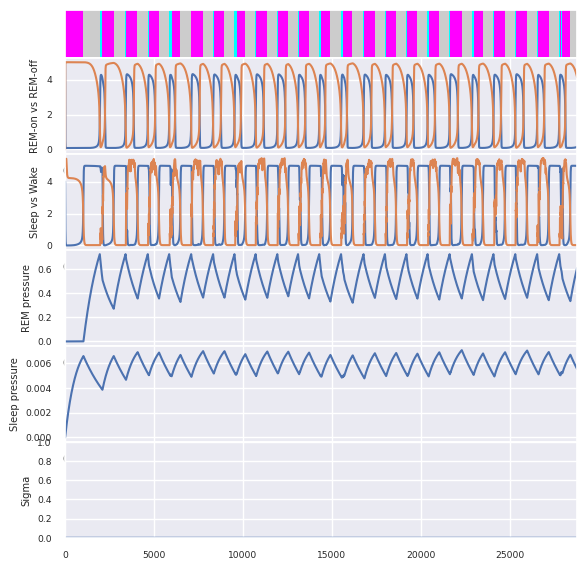
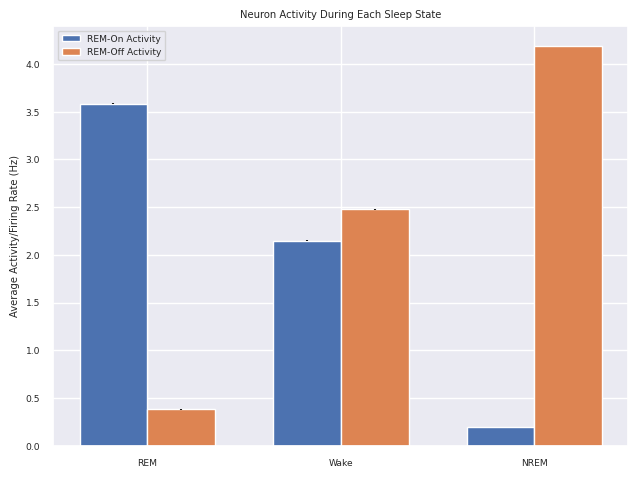

The matplotlib source for these figures, in order:
# %%
import random

import matplotlib.pylab as plt
from matplotlib import patches
import numpy as np
import seaborn as sns
from scipy import signal, stats
import pandas as pd


def mi_model(X, t):
    """
    Implementation of MI model as described in Dunmyre et al., 2014 

    [F_R, F_Roff, F_S, F_W, C_R, C_Roff, C_S, C_W, stp, h]
    """
    [F_R, F_Roff, F_S, F_W, C_R, C_Roff, C_S, C_W, stp, h] = X

    # Parameters (comment denotes original parameters given)
    R_max = 5.0 #5.0
    Roff_max = 5.0 #5.0
    W_max = 5.50 #5.0
    S_max = 5.0 #5.0

    tau_Roff = 2.0 #2.0
    tau_R = 1.0 #2.0
    tau_W = 25.0 #2.0
    #tau_W = 0.5
    tau_S = 10.0 #2.0

    alpha_Roff = 2 #2
    alpha_R = 0.5 #0.5
    alpha_W = 0.5 #0.5
    beta_R = -0.5 #-0.5
    beta_W = -0.3 #-0.3
    alpha_S = 0.25 #0.25

    gamma_R = 4.0 #4.0
    gamma_Roff = 5.0 #5.0
    gamma_W = 5.0 #5.0
    gamma_S = 4.0 #4.0

    k1_Roff = 0.8 #0.8
    k2_Roff = 7.0 #7.0
    k1_S = 0 #0
    k2_S = -1.5 #-1.5

    stp_max = 1.2 #1.2
    stp_min = -0.8 #-0.8
    stp_r = 0.0 #0.0
    tau_stpW = 30.0 #30.0
    h_max = 0.8 #0.8
    h_min = 0.0 #0.0

    theta_R = 1.5 #1.5
    theta_W = 1.5 #1.5

    tau_stpup = 400.0 #400.0
    tau_stpdown = 400.0 #400.0
    tau_hup = 600.0 #600.0
    tau_hdown = 700.0 #700.0

    g_Roff2R = -2.0 #-2.0
    g_R2Roff = -5.0 #-5.0
    g_S2W = -2.0 #-2.0
    g_W2S = -2.0 #-2.0
    g_R2W = 0.1 #0.1
    g_W2Roff = 0 #0
    g_Roff2W = 0 #0

    tau_CR = 10.0 #10.0
    tau_CRoff = 1.0 #1.0
    tau_CW = 10.0 #10.0
    tau_CS = 10.0 #10.0

    def X_inf(c, X_max, beta, alpha): return (
        0.5 * X_max * (1 + np.tanh((c-beta)/alpha)))

    def CX_inf(f, gamma): return np.tanh(f/gamma)
    def beta_X(y, k1_X, k2_X): return k2_X * (y - k1_X)
    # heavyside function
    def H(x): return 1 if x > 0 else 0

    # steady-state function for REM-ON popluation
    def R_inf(c): return X_inf(c, R_max, beta_R, alpha_R)
    # firing rate of REM (R) population
    dF_R = (R_inf(C_Roff * g_Roff2R) - F_R) / tau_R
    # steady state for neurotransmitter concentration:
    def CR_inf(x): return CX_inf(x, gamma_R)
    # dynamics for neurotransmitter
    dC_R = (CR_inf(F_R) - C_R) / tau_CR

    # homeostatic REM pressure
    if F_W > theta_W:
        dstp = (stp_r - stp) / tau_stpW
    else:
        dstp = (H(theta_R - F_R) * (stp_max - stp)) / tau_stpup + \
            (H(F_R - theta_R) * (stp_min - stp)) / tau_stpdown

    # REM-OFF population
    def beta_Roff(y): return beta_X(y, k1_Roff, k2_Roff)
    def Roff_inf(c): return X_inf(c, Roff_max, beta_Roff(stp), alpha_Roff)
    dF_Roff = (Roff_inf(C_R * g_R2Roff + C_W * g_W2Roff) - F_Roff) / tau_Roff
    def CRoff_inf(x): return CX_inf(x, gamma_Roff)
    dC_Roff = (CRoff_inf(F_Roff) - C_Roff) / tau_CRoff

    # Wake population
    def W_inf(c): return X_inf(c, W_max, beta_W, alpha_W)
    # firing rate of wake (W) population
    dF_W = (W_inf(C_S * g_S2W + C_R * g_R2W + C_Roff*g_Roff2W) - F_W) / tau_W
    # steady state for neurotransmitter concentration:
    def CW_inf(x): return CX_inf(x, gamma_W)
    # dynamics for neurotransmitter
    dC_W = (CW_inf(F_W) - C_W) / tau_CW

    # homeostatic sleep drive
    dh = (H(F_W - theta_W) * (h_max - h)) / tau_hup + \
        (H(theta_W - F_W) * (h_min - h)) / tau_hdown

    # Sleep population
    def beta_S(y): return beta_X(y, k1_S, k2_S)
    def S_inf(c): return X_inf(c, S_max, beta_S(h), alpha_S)
    # firing rate of non-REM (S) population
    dF_S = (S_inf(C_W * g_W2S) - F_S) / tau_S
    # steady state for neurotransmitter concentration:
    def CS_inf(x): return CX_inf(x, gamma_S)
    # dynamics for neurotransmitter
    dC_S = (CS_inf(F_S) - C_S) / tau_CS

    # [F_R, F_Roff, F_S, F_W, C_R, C_Roff, C_S, C_W, stp, h] = X
    Y = [dF_R, dF_Roff, dF_S, dF_W, dC_R, dC_Roff, dC_S, dC_W, dstp, dh]

    return np.array(Y)


def mi_model_noise(X, group, t = 0):
    """Full deterministic MI model

    Arguments:
        X {numpy array} -- initial conditions of model parameters
        group {str} -- group to be optogenetically activated (see run_mi_model)

    Keyword Arguments:
        t {int} -- time in model (default: {0})

    Returns:
        {numpy array} -- time derivatives of model parameters
    """

    [F_R, F_Roff, F_S, F_W, C_R, C_Rf, C_Roff,
        C_S, C_W, stp, h, delta, omega, sigma] = X

    #stimulation-group-dependent parameters
    sigma_R = 0
    sigma_Roff = 0
    sigma_W = 0
    sigma_S = 0

    if group == 'Ron':
        sigma_R = sigma
    elif group == 'Roff':
        sigma_Roff = sigma
    elif group =='W':
        sigma_W = sigma
    elif group == 'S':
        sigma_S = sigma

    # Parameters
    R_max = 5.0 # 5.0
    Roff_max = 5.0 # 5.0
    W_max = 5.50 # 5.50
    S_max = 5.0 # 5.0

    tau_Roff = 1.0 # 1.0
    tau_R = 1.0 # 1.0
    tau_W = 25.0 # 25.0
    tau_S = 10.0 # 10.0

    alpha_Roff = 1.5  # 1.5, 2
    alpha_R = 0.5 # 0.5
    alpha_W = 0.5 # 0.5
    beta_R = -0.5 # -0.5
    beta_W = -0.3 # -0.3
    alpha_S = 0.25 # 0.25

    gamma_R = 4.0 # 4.0
    gamma_Roff = 5.0 # 5.0
    gamma_W = 5.0 # 5.0
    gamma_S = 4.0 # 5.0

    k1_Roff = 0.8 # 0.8
    k2_Roff = 7.0 # 7.0
    k1_S = 0 # 0
    k2_S = -1.5 # -1.5

    stp_max = 1.2 # 1.2
    stp_min = -0.8 # -0.8
    stp_r = 0.0 # 0.0
    tau_stpW = 1000.0 # 1000.0
    h_max = 0.8 # 0.8
    h_min = 0.0 # 0.0
    omega_max = 0.1  # 0.02, 0.1
    omega_min = 0.00 # 0.00

    theta_R = 1.5 # 1.5
    theta_W = 1.5 # 1.5

    tau_stpup = 1000.0  # 400.0, 1000.0
    tau_stpdown = 1000.0  # 400.0, 1000.0
    tau_hup = 600.0 # 600.0
    tau_hdown = 2000.0 # 2000.0
    tau_omega = 20.0  # 10.0, 20.0
    tau_stim = 5.0  # 10.0, 5.0

    g_Roff2R = -2.0  # -2.0
    g_R2Roff = -5.0 #-5.0
    g_S2W = -2.0 #-2.0
    g_W2S = -2.0 # -2.0
    g_W2R = 0.0 # 0.0
    g_R2W = 0.0 # 0.0
    g_W2Roff = 0 # 0
    g_Roff2W = 0 # 0
    g_Roff2S = 0 # 0

    tau_CR = 10.0 # 10.0
    tau_CRf = 1 # 1
    tau_CRoff = 10.0  # 1.0, 10.0
    tau_CW = 10.0 # 10.0
    tau_CS = 10.0 # 10.0

    def X_inf(c, X_max, beta, alpha): return (
        0.5 * X_max * (1 + np.tanh((c-beta)/alpha)))

    def CX_inf(f, gamma): return np.tanh(f/gamma)
    def beta_X(y, k1_X, k2_X): return k2_X * (y - k1_X)
    # heavyside function
    def H(x): return 1 if x > 0 else 0

    # steady-state function for REM-ON popluation
    def R_inf(c): return X_inf(c, R_max, beta_R, alpha_R)
    # firing rate of REM (R) population
    dF_R = (R_inf(C_Roff * g_Roff2R + C_W * g_W2R + sigma_R) - F_R) / tau_R
    # steady state for neurotransmitter concentration:
    def CR_inf(x): return CX_inf(x, gamma_R)
    # dynamics for neurotransmitter
    dC_R = (CR_inf(F_R) - C_R) / tau_CR
    dC_Rf = (CR_inf(F_R) - C_Rf) / tau_CRf

    # homeostatic REM pressure
    if F_W > theta_W:
        dstp = (stp_r - stp) / tau_stpW
        #dstp = 0
    else:
        dstp = (H(theta_R - F_R) * (stp_max - stp)) / tau_stpup + \
            (H(F_R - theta_R) * (stp_min - stp)) / tau_stpdown

    # update omega
    # parameter determining, how likely it is that a excitatory stimulus will happen during REM sleep
    if F_R > theta_R:
        domega = (omega_max - omega) / tau_omega
    else:
        domega = (omega_min - omega) / tau_omega

    # update delta
    ddelta = -delta / tau_stim

    # REM-OFF population
    def beta_Roff(y): return beta_X(y, k1_Roff, k2_Roff)
    def Roff_inf(c): return X_inf(c, Roff_max, beta_Roff(stp), alpha_Roff)
    dF_Roff = (Roff_inf(C_R * g_R2Roff + C_W * g_W2Roff + sigma_Roff) - F_Roff) / tau_Roff

    def CRoff_inf(x): return CX_inf(x, gamma_Roff)
    dC_Roff = (CRoff_inf(F_Roff) - C_Roff) / tau_CRoff

    # Wake population
    def W_inf(c): return X_inf(c, W_max, beta_W, alpha_W)
    # firing rate of REM (R) population
    dF_W = (W_inf(C_S * g_S2W + C_Rf * g_R2W +
                  C_Roff*g_Roff2W + delta + sigma_W) - F_W) / tau_W
    # steady state for neurotransmitter concentration:
    def CW_inf(x): return CX_inf(x, gamma_W)
    # dynamics for neurotransmitter
    dC_W = (CW_inf(F_W) - C_W) / tau_CW

    # homeostatic sleep drive
    dh = (H(F_W - theta_W) * (h_max - h)) / tau_hup + \
        (H(theta_W - F_W) * (h_min - h)) / tau_hdown

    # Sleep population
    def beta_S(y): return beta_X(y, k1_S, k2_S)
    def S_inf(c): return X_inf(c, S_max, beta_S(h), alpha_S)
    # firing rate of REM (R) population
    dF_S = (S_inf(C_W * g_W2S + C_Roff * g_Roff2S + sigma_S) - F_S) / tau_S
    # steady state for neurotransmitter concentration:
    def CS_inf(x): return CX_inf(x, gamma_S)
    # dynamics for neurotransmitter
    dC_S = (CS_inf(F_S) - C_S) / tau_CS

    dsigma = 0

    # [F_R, F_Roff, F_S, F_W, C_R, C_Roff, C_S, C_W, stp, h] = X
    Y = [dF_R, dF_Roff, dF_S, dF_W, dC_R, dC_Rf, dC_Roff,
         dC_S, dC_W, dstp, dh, ddelta, domega, dsigma]
    return np.array(Y)


# %%

#simulates a population of neurons with optional optogenetic activation
def run_mi_model(X0, dt, hrs, group = 'None', sigma = 0, dur = 5*60, delay = 0, gap=15*60, gap_rand = False, gap_range = [1, 25], noise = False):
    """Simulates sleep from a model neuron population over time using the MI model with given initial conditions and optional optogenetic activation

    Arguments:
        X0 {numpy array} -- initial conditions of model parameters
        group {str} -- group to be optogenetically activated
        dt {float} -- timestep in seconds
        hrs {int or float (usually int)} -- simulation length in hours

    Keyword Arguments:
        sigma {int or float (usually int)} -- optogenetic activation value from laser data (default: 0)
        dur {int or float (usually int)} -- duration for laser stimulation (default: {5*60})
        delay {int or float (usually int)} -- delay from beginning for which laser stimulation should not occur, in hours (default: {0})
        gap {int or float (usually int)} -- time between laser stimulation pulses, in seconds (default: {15*60})
        gap_rand {bool} -- randomizes gap duration if true (default: {False})
        gap_range {list} -- range for randomized gap duration to draw from, in minutes (default: {[1, 25]})
        noise {bool} -- adds noise to simulation if true (default: {False})

    Returns:
        {numpy array} -- simulated sleep data over full time interval with data at each timestep
    """
    #convert hrs and delay to seconds
    hrsInSec = hrs * 3600
    delayInSec = delay * 3600

    n = int(np.round(hrsInSec/dt))
    X = np.zeros((n, len(X0)))
    X[0, :] = np.array(X0)

    if gap_rand:
        gap = random.randint(gap_range[0], gap_range[-1])*60

    j = 0
    gap_time = 0
    for i in range(1, n):
        if i > ((delayInSec + j*dur + gap_time)/dt) and i <= ((delayInSec + (j+1)*dur + gap_time)/dt):
            X[i-1, -1] = sigma
        else:            
            if i == ((delayInSec + (j+1)*dur + gap_time + gap)/dt):
                j += 1
                gap_time += gap
                if gap_rand:
                    gap = random.randint(gap_range[0], gap_range[-1])*60
            X[i-1, -1] = 0        
        
        grad = mi_model_noise(X[i-1, :], group)
        X[i, :] = X[i-1, :] + grad * dt

        if noise:
            omega = X[i-1, -2]
            p_stim = 1 - np.exp(-omega * dt)
            p = np.random.binomial(1, p_stim)

            if p > 0:
                # print "motor noise"
                X[i, -3] += 3  # 10

    return X
# %%

# create hypnogram of data from the model showing mouse sleep states across the recording period
# plots showing firing rates, sleep pressures, and optogenetic activation period are included for analysis
def hypnogram(X, theta_R, theta_W, dt=0.05, p=0):
    """Converts simulated neuron data from a simulation of the MI model to an array of sleep states over time (to be plotted as a hypnogram)

    Arguments:
        X {numpy array} -- simulated neuron population data from MI model simulation
        theta_R {float} -- Firing rate threshold for Ron population to trigger REM state
        theta_W {float} -- Firing rate threshold for wake population to trigger wake state

    Keyword Arguments:
        dt {float} -- time step using in generation of simulation data from MI model (default: {0.05})
        p {int} -- plots hypnogram if and corresponding sleep data if equal to 1 (default: {0})

    Returns:
        {numpy array} -- array of sleep states over time
    """
    R = X[:, 0]
    W = X[:, 3]
    H = np.zeros((1, len(R)))

    idx_r = np.where(R > theta_R)[0]
    idx_w = np.where(W > theta_W)[0]
    H[0, :] = 3
    H[0, idx_r] = 1
    H[0, idx_w] = 2

    sns.set(font_scale=0.6)

    # make plot
    if p == 1:
        plt.figure()
        axes1 = plt.axes([0.1, 1.0, 0.8, 0.1])
        plt.imshow(H)
        plt.axis('tight')
        cmap = plt.cm.jet
        my_map = cmap.from_list(
            'brstate', [[0, 1, 1], [1, 0, 1], [0.8, 0.8, 0.8]], 3)
        tmp = axes1.imshow(H)
        tmp.set_cmap(my_map)
        axes1.axis('tight')
        tmp.axes.get_xaxis().set_visible(False)
        tmp.axes.get_yaxis().set_visible(False)

        t = np.arange(0, X.shape[0]*dt, dt)
        axes2 = plt.axes([0.1, 0.8, 0.8, 0.2])
        axes2.plot(t, X[:, [0, 1]])
        plt.xlim([t[0], t[-1]])
        plt.ylabel('REM-on vs REM-off')

        axes3 = plt.axes([0.1, 0.6, 0.8, 0.2])
        axes3.plot(t, X[:, [2, 3]])
        plt.xlim([t[0], t[-1]])
        plt.ylabel('Sleep vs Wake')

        axes4 = plt.axes([0.1, 0.4, 0.8, 0.2])
        axes4.plot(t, X[:, 9])
        plt.xlim([t[0], t[-1]])
        plt.ylabel('REM pressure')

        axes5 = plt.axes([0.1, 0.2, 0.8, 0.2])
        axes5.plot(t, X[:, 10]*0.01)
        plt.xlim([t[0], t[-1]])
        plt.ylabel('Sleep pressure')

        axes6 = plt.axes([0.1, 0.0, 0.8, 0.2])
        axes6.plot(t, X[:, -1])
        plt.xlim(t[0], t[-1])
        plt.ylim(0, max(X[:, -1]) + 1)
        plt.ylabel('Sigma')

    return H

# %%
def avg_Ron_and_Roff_by_state(X, H):
    """Calculates and plots average firing rate (+/- one standard deviation) of REM-on and REM-off neurons during REM, wake, and NREM sleep states

    Arguments:
        X {numpy array} -- simulated neuron population data from MI model simulation
        H {numpy array} -- sleep state data from simulated data above

    Returns:
        [list] -- list of REM-on (indices 0-2) and REM-off (indices 3-5) average firing rates during each sleep state
    """

    #extract firing rates for Ron and Roff pop at each sleep states
    Ron_rem = X[(H==1)[0], 0]
    Ron_wake = X[(H==2)[0], 0]
    Ron_nrem = X[(H==3)[0], 0]
    Roff_rem = X[(H==1)[0], 1]
    Roff_wake = X[(H==2)[0], 1]
    Roff_nrem = X[(H==3)[0], 1]

    #put average values into array
    avg_by_state = np.zeros(6)
    avg_by_state[0] = np.mean(Ron_rem)
    avg_by_state[1] = np.mean(Ron_wake)
    avg_by_state[2] = np.mean(Ron_nrem)
    avg_by_state[3] = np.mean(Roff_rem)
    avg_by_state[4] = np.mean(Roff_wake)
    avg_by_state[5] = np.mean(Roff_nrem)

    #save standard deviation for error in plot
    Ron_std = np.zeros(3)
    Roff_std = np.zeros(3)
    Ron_std[0] = stats.sem(Ron_rem)
    Ron_std[1] = stats.sem(Ron_wake)
    Ron_std[2] = stats.sem(Ron_nrem)
    Roff_std[0] = stats.sem(Roff_rem)
    Roff_std[1] = stats.sem(Roff_wake)
    Roff_std[2] = stats.sem(Roff_nrem)

    #plot data together to graph
    Ron_pop = [avg_by_state[0], avg_by_state[1], avg_by_state[2]]
    Roff_pop = [avg_by_state[3], avg_by_state[4], avg_by_state[5]]

    #plot data in bar plot
    labels = ['REM', 'Wake', 'NREM']
    x = np.arange(len(labels))
    width = 0.35

    fig, ax = plt.subplots()
    Ron_bars = ax.bar(x - width/2, Ron_pop, width, yerr = Ron_std, label = 'REM-On Activity')
    Roff_bars = ax.bar(x + width/2, Roff_pop, width, yerr = Roff_std, label = 'REM-Off Activity')
    ax.set_ylabel('Average Activity/Firing Rate (Hz)')
    ax.set_title('Neuron Activity During Each Sleep State')
    ax.set_xticks(x)
    ax.set_xticklabels(labels)
    ax.legend()

    fig.tight_layout()
    plt.show()

    #print results as mean +/- std
    print(f'Average REM-on activity during REM is {avg_by_state[0]} +/- {Ron_std[0]}')
    print(f'Average REM-on activity during Wake is {avg_by_state[1]} +/- {Ron_std[1]}')
    print(f'Average REM-on activity during NREM is {avg_by_state[2]} +/- {Ron_std[2]}')
    print(f'Average REM-off activity during REM is {avg_by_state[3]} +/- {Roff_std[0]}')
    print(f'Average REM-off activity during Wake is {avg_by_state[4]} +/- {Roff_std[1]}')
    print(f'Average REM-off activity during NREM is {avg_by_state[5]} +/- {Roff_std[2]}')


# %%
def inter_REM(H):
    """Plots association between REM durations and following inter-REM durations (NREM only)

    Arguments:
        H {numpy array} -- sleep state data from simulated data

    Returns:
        [lists] -- x (REM durations) and y (subsequent inter-REM durations) data of plot
    """

    #define variables for loop
    REM_counter = 0
    inter_counter = 0
    first_marker = 0
    REM_durations = []
    inter_durations = []

    #loop through data: determine current state, save length of period if state changes 
    # from REM or from inter-REM
    for i in range(len(H[0]) - 1):
        if (H[0][i] == 1):
            first_marker = 1
            REM_counter += 1
            if (H[0][i+1] != 1):
                REM_durations.append(REM_counter * 0.05)
                REM_counter = 0
        elif (H[0][i] != 1 & first_marker != 0):
            if (H[0][i] == 3):
                inter_counter += 1
            if (H[0][i+1] == 1):
                inter_durations.append(inter_counter * 0.05)
                inter_counter = 0

    #if last position of H is REM, marking the end of an unsaved inter-REM period
    if (H[0][-1] == 1 & inter_counter != 0):
        inter_durations.append(inter_counter * 0.05)
    
    #if the end of the last inter-REM period was not saved due to the full period 
    # not being saved, delete the last REM duration (corresponding to the incomplete)
    #inter-REM
    if (len(REM_durations) > len(inter_durations)):
        del REM_durations[-1]

    #trendline and r^2
    m, b, r, p, std = stats.linregress(REM_durations, inter_durations)

    #plot data in scatter plot
    plt.figure()
    plt.scatter(REM_durations, inter_durations)
    plt.plot(REM_durations, np.multiply(m,REM_durations) + b, color = 'red')
    plt.xlabel('REM Duration (s)')
    plt.ylabel('NREM During Inter-REM Duration (s)')
    plt.title('REM Duration vs Inter-REM Duration')
    plt.text(max(REM_durations) - 25, m * max(REM_durations) + (b + 50), f'R^2: {round(r**2, 2)}', fontsize = 12)
    plt.show()


# %%

def REM_pressure_laser_onset(X, H, dur, theta_R):
    """Plots REM pressure association with the delay between the end of a REM period and the next laser onset

    Arguments:
        X {numpy array} -- simulated neuron population data from MI model simulation (with optogenetic activation)
        H {numpy array} -- sleep state data from simulated data above
        theta_R {float} -- Firing rate threshold for Ron population to trigger REM

    Returns:
        [lists] -- x (time between end of REM and laser stimulation) and y (REM pressure) data of plot
    """

    #find delay between end of REM period and next laser onset, grab REM pressure at laser onset
    onset = []
    pressure = []
    REM_induced_onset = []
    REM_induced_dur = []
    record_time = False
    delay = 0
    for i in range(1, len(H[0])):
        #start recording time if REM period ends
        if H[0][i-1] == 1 and H[0][i] != 1:
            record_time = True
        #if time is being recorded, add timestep for each iteration
        if record_time:
            delay += 0.05
            #stop recording time and grab data upon laser onset
            if X[i-1, -1] == 0 and X[i, -1] != 0:
                record_time = False
                onset.append(delay)
                delay = 0
                pressure.append(X[i, -5])
                if H[0][i] == 1:
                    REM_induced_onset.append(1)
                else:
                    REM_induced_onset.append(0)
                REM_in_dur = False
                for j in range(int(dur / 0.05)):
                    if (i + j) >= len(H[0]):
                        continue
                    if H[0][i + j] == 1:
                        REM_in_dur = True
                if REM_in_dur:
                    REM_induced_dur.append(1)
                else:
                    REM_induced_dur.append(0)

    for i in range(len(onset)):
        if i >= len(onset):
            continue
        if onset[i] >= 4000:
            del onset[i]
            del pressure[i]
            del REM_induced_onset[i]
            del REM_induced_dur[i]
                    

    #trendline and r^2
    m, b, r, p, std = stats.linregress(onset, pressure)
                
    #plot data in scatter plot
    plt.figure()
    plt.scatter(onset, pressure)
    plt.plot(onset, np.multiply(m,onset) + b, color = 'red')
    plt.xlabel('Time Between End of REM Period and Next Laser Onset (s)')
    plt.ylabel('REM Pressure')
    plt.title('REM Pressure Upon Laser Stimulation After REM Period')
    plt.text(max(onset), m * max(onset) + b, f'R^2: {round(r**2, 2)}', fontsize = 12)
    plt.show()

    plt.figure()
    plt.scatter(onset, REM_induced_onset)
    plt.ylim([-0.5, 1.5])
    plt.yticks([0, 1], ['No', 'Yes'])
    plt.xlabel('Time Between End of REM Period and Next Laser Onset (s)')
    plt.ylabel('REM Successfully Induced?')
    plt.title('Ability to Laser-Induce REM After End of Previous REM Period on Laser Onset')
    plt.show()     

    plt.figure()
    plt.scatter(onset, REM_induced_dur)
    plt.ylim([-0.5, 1.5])
    plt.yticks([0, 1], ['No', 'Yes'])
    plt.xlabel('Time Between End of REM Period and Next Laser Onset (s)')
    plt.ylabel('REM Successfully Induced?')
    plt.title('Ability to Laser-Induce REM After End of Previous REM Period Over Laser Duration')
    plt.show()      


# %%

def laser_trig_percents(data_coll, hypno_coll, dt, pre_post, dur, ci = 95):
    """Plots 

    Arguments:
        data_coll {list of numpy arrays} -- list containing
        hypno_coll {[type]} -- [description]
        dt {[type]} -- [description]
        pre_post {[type]} -- [description]
        dur {[type]} -- [description]

    Returns:
        [type] -- [description]
    """

    brainstates_df = pd.DataFrame()

    #iterate through all sleep simulations (separate mice)
    for k in range(len(data_coll)):

        #extract current sleep data and hypnogram data of input colleciton
        X = data_coll[k]
        H = hypno_coll[k]

        brainstates = []
        #iterate through laser stimulation data
        for i in range(1, len(X)):
            #find where laser onset begins
            if X[i][-1] > 0 and X[i-1][-1] == 0:
                #append sleep states in defined period before and after laser stimulation
                brainstates.append(H[0][int(i - (pre_post/dt)): int(i + (dur/dt) + (pre_post/dt) + 1)])

        #remove brainstate data if length is not a full defined period (i.e. recording of stimulation at end of sleep simulation)
        for i in range(len(brainstates)):
            if len(brainstates[i]) <= (2*pre_post + dur)/dt:
                del brainstates[i]

        #define lists for brainstate percentages
        sleep_state_percents = []
        timepoints = []
        states = []
        sleep_state_dict = {"REM": 1, "Wake": 2, "NREM": 3}
        #total value to calculate percentages
        total = len(brainstates)
        #iterate through the columns of brainstates (separate time points) in outer loop
        for i in range(len(brainstates[0])):
            #reset temporary list for sleep states corresponding to column/timestep
            temp = []
            #iterate through rows of brainstates (separate laser stimulation periods) in inner loop
            for j in range(len(brainstates)):
                #extract sleep state data for the current time point and laser stimulation trial
                temp.append(brainstates[j][i])
            #calculate sleep state percents REM sleep and add timepoint
            for key, value in sleep_state_dict.items():
                sleep_state_percents.append(temp.count(value) / total)
                states.append(key)
                timepoints.append(i*dt - pre_post)

        df = pd.DataFrame()
        #put data into pandas dataframe
        data_dict = {"Timepoints": timepoints, "Sleep State": states, "Percentages": sleep_state_percents}
        for key, value in data_dict.items():
            df[key] = value

        #append dataframe from single simulation to dataframe for entire collection
        brainstates_df = brainstates_df.append(df, ignore_index = True)

    #plot data with seaborn
    palette_colors = ['cyan', 'light purple', 'grey']
    cust_pal = sns.xkcd_palette(palette_colors)

    fig, ax = plt.subplots()
    sns.lineplot(x="Timepoints", y="Percentages", hue='Sleep State', data=brainstates_df, palette=cust_pal, ci = ci)
    ax.axvspan(0, dur, alpha = 0.1, color = 'blue')
    plt.ylim([-0.01, 1])
    plt.xlabel("Time (s, t = 0 is onset of laser stimulation)")
    plt.ylabel("Sleep State Percentages (%)")
    plt.title("Laser Triggered Sleep State Percentages")
    plt.show()

    return brainstates_df, df
# %% 

def Roff_FR_before_REM (X, H, dt):

    pre_REM = []
    period = int(60 / dt)
    time_vec = np.linspace(-period*dt, (period*dt)/2, int(1.5*period + 1))

    for i in range(len(H[0]) - 1):
        if H[0][i] != 1 and H[0][i+1] == 1:
            if i - period < 0 or (i + (period/2) + 1) > len(H[0]):
                continue
            pre_REM.append(X[i - period: i + int(period/2) + 1, 1])

    Roff_avg_FRs = []
    for i in range(len(pre_REM[0])):
        temp = []
        for j in range(len(pre_REM)):
            temp.append(pre_REM[j][i])
        Roff_avg_FRs.append(np.mean(temp))

    plt.figure()
    plt.plot(time_vec, Roff_avg_FRs)
    plt.vlines(0, min(Roff_avg_FRs), max(Roff_avg_FRs), linestyles='dashed', color='gray')
    plt.xlabel('Time (t=0 corresponds to timepoint just before REM) (s)')
    plt.ylabel('Average REM-Off Firing Rate (Hz)')
    plt.title('REM-off Firing Rate Before and During REM Sleep')
    plt.show()
    
    return Roff_avg_FRs, time_vec
# %%

def microarousal_count_helper(H, ma_length, dt, pos):
    for i in range(int(ma_length / dt) + 1):
        if H[0][i] != 2:
            return 1
        return 0
    

def microarousal_count(H, ma_length, dt):
    ma_counter = 0
    for i in range(len(H[0]) - 1):
        if H[0][i] == 2:
            ma_counter += microarousal_count_helper(H, ma_length, dt, i)
    return ma_counter

# %%

#From Dr. Weber - https://github.com/tortugar/Lab/blob/master/Photometry/pyphi.py

def downsample_vec(x, nbin):
    """
    y = downsample_vec(x, nbin)
    downsample the vector x by replacing nbin consecutive \
    bin by their mean \
    @RETURN: the downsampled vector
    """
    n_down = int(np.floor(len(x) / nbin))
    x = x[0:n_down*nbin]
    x_down = np.zeros((n_down,))

    # 0 1 2 | 3 4 5 | 6 7 8
    for i in range(nbin) :
        idx = list(range(i, int(n_down*nbin), int(nbin)))
        x_down += x[idx]

    return x_down / nbin

def downsample_mx(X, nbin):
    """
    y = downsample_vec(x, nbin)
    downsample the vector x by replacing nbin consecutive
    bin by their mean
    @RETURN: the downsampled vector
    """
    n_down = int(np.floor(X.shape[0] / nbin))
    X = X[0:n_down * nbin, :]
    X_down = np.zeros((n_down, X.shape[1]))

    # 0 1 2 | 3 4 5 | 6 7 8
    for i in range(nbin):
        idx = list(range(i, int(n_down * nbin), int(nbin)))
        X_down += X[idx, :]

    return X_down / nbin

def upsample_mx(x, nbin):
    """
    if x is a vector:
        upsample the given vector $x by duplicating each element $nbin times
    if x is a 2d array:
        upsample each matrix by duplication each row $nbin times
    """
    if nbin == 1:
        return x

    nelem = x.shape[0]
    if x.ndim == 1:
        y = np.zeros((nelem * nbin,))
        for k in range(nbin):
            y[k::nbin] = x
    else:
        y = np.zeros((nelem * nbin, x.shape[1]))
        for k in range(nbin):
            y[k::nbin, :] = x

    return y

def time_morph(X, nstates):
    """
    upsample vector or matrix X to nstates states
    :param X, vector or matrix; if matrix, the rows are upsampled.
    :param nstates, number of elements or rows of returned vector or matrix
    I want to upsample m by a factor of x such that
    x*m % nstates == 0,
    a simple soluation is to set x = nstates
    then nstates * m / nstates = m.
    so upsampling X by a factor of nstates and then downsampling by a factor
    of m is a simple solution...
    """
    m = X.shape[0]
    A = upsample_mx(X, nstates)
    # now we have m * nstates rows
    if X.ndim == 1:
        Y = downsample_vec(A, int((m * nstates) / nstates))
    else:
        Y = downsample_mx(A, int((m * nstates) / nstates))
    # now we have m rows as requested
    return Y

# %%

def Roff_FR_inter_REM_norm(X, H, dt):

    record_inter = False
    record_rem = False
    inter_rem_periods = []
    rem_periods = []
    curr_inter = []
    curr_rem = []
    for i in range(1, len(H[0])):
        #store values for ended REM period and begin recording
        if H[0][i-1] == 1 and H[0][i] != 1 and record_rem:
            record_rem = False
            rem_periods.append(curr_rem)
            curr_rem = []
        #stop recording values and save data to list on REM transition
        elif H[0][i-1] != 1 and H[0][i] == 1 and record_inter:
            record_inter = False
            inter_rem_periods.append(curr_inter)
            curr_inter = []

        #begin recording desired states on desired transition
        if H[0][i-1] != 1 and H[0][i] == 1:
            record_rem = True
        elif H[0][i-1] == 1 and H[0][i] != 1:
            record_inter = True
        
        #record REM-off FR for current state
        if record_inter:
            curr_inter.append(X[i,1])
        elif record_rem:
            curr_rem.append(X[i,1])

    #if same amoung of inter-rem and rem recorded, delete last inter-rem recording to preserve
    #rem->inter-rem->rem pattern (keep length of rem_periods longer than inter-rem periods by 1)
    if len(inter_rem_periods) == len(rem_periods):
        del inter_rem_periods[-1]
    
    #normalize inter-rem periods
    nstates_inter = 20
    norm_FRs_inter = []
    for entry in inter_rem_periods:
        to_np = np.array(entry)
        # print(to_np.shape[0])
        norm_FRs_inter.append(time_morph(to_np, nstates_inter))
    norm_FRs_inter = np.array(norm_FRs_inter)

    #normalize rem periods
    nstates_rem = 10
    norm_FRs_rem = []
    for entry in rem_periods:
        to_np = np.array(entry)
        norm_FRs_rem.append(time_morph(to_np, nstates_rem))
    norm_FRs_rem = np.array(norm_FRs_rem)

    #combine rem and inter-REM into single slice of FR data
    FR_slices = []
    for i in range(len(norm_FRs_inter)):
        curr = []
        curr.extend(norm_FRs_rem[i]) #rem before inter-rem period
        curr.extend(norm_FRs_inter[i]) #inter-rem period
        curr.extend(norm_FRs_rem[i + 1]) #rem after inter-rem period (same as rem 
        #before next inter-rem period)
        FR_slices.append(curr)


    #average Roff firing rates at each timepoint durin inter-REM
    avg_FRs = []
    for i in range(len(FR_slices[0])):
        FR_sum = 0
        count = 0
        #gather firing rates by column
        for j in range(len(FR_slices)):
            FR_sum += FR_slices[j][i]
            count += 1
        #compute average column firing rate
        avg_FRs.append(FR_sum / count)


    plt.figure()
    plt.plot(avg_FRs)
    plt.vlines(9, min(avg_FRs), max(avg_FRs), linestyles='dashed', color='gray')
    plt.vlines(29, min(avg_FRs), max(avg_FRs), linestyles='dashed', color='gray')
    plt.xlabel('Norm. Time')
    plt.ylabel('Average REM-Off Firing Rate (Hz)')
    plt.title('REM-off Firing Rate During Normalized Inter-REM Periods')
    plt.tick_params(
        axis='x',          # changes apply to the x-axis
        which='both',      # both major and minor ticks are affected
        bottom=False,      # ticks along the bottom edge are off
        top=False,         # ticks along the top edge are off
        labelbottom=False) # labels along the bottom edge are off
    plt.show()

    return avg_FRs
    


# %%
# create hypnogram for mouse with initial parameters X0 specified below

if __name__ == "__main__":
    
    #[F_R, F_Roff, F_S, F_W, C_R, C_Rf, C_Roff, C_S, C_W, stp, h, delta, omega, sigma] = X
    #parameters for model simulation
    dur = 5*60 #seconds
    gap = 15*60 #seconds
    sigma = 0
    delay = 2 #hrs
    hrs = 8 #hrs
    dt = 0.05 #seconds (timestep)
    X0 = [5.0, 0.0, 4.0, 5.0, 0.2, 1.0, 0.0, 0.4, 1.0, 0.0, 0.0, 1.0, 1.0, 0]
    group = 'Roff'
    noise = True
    #simulate mouse with uniform gaps between laser stimulation
    X = run_mi_model(X0, dt, hrs, group = group, sigma = sigma, dur = dur, delay = delay, noise = noise)
    #simulate mouse with random laser stimulation gaps (drawn from input range)
    # Y = run_mi_model(X0, dt, hrs, group = group, sigma = sigma, dur = dur, delay = delay, gap_rand = True, noise = noise)

    #parameters
    theta_R = 1.5
    theta_W = 1.5

    # print('##### Uniform activation gaps #####')

    #create hypnogram from data
    H_x = hypnogram(X, theta_R, theta_W, p=1)
    #calculate average Ron and Roff firing rates during each sleep state
    avg_Ron_and_Roff_by_state(X, H_x)
    #plot time relationship between REM period length and subsequent inter-REM length
    # inter_REM(H_x)
    #plot activity of REM-off neurons before REM period
    # a, b = Roff_FR_before_REM(X, H_x, dt)
    # ma_length = 20.0
    # num_ma = microarousal_count(H_x, ma_length, dt)
    # print(f'Number of microarousals in {hrs} hours of sleep with noise is {num_ma}')
    # FR_slices = Roff_FR_inter_REM_norm(X, H_x, dt)

    #as above but gaps between laser stimulations are randomized
    # print('##### Randomized activation gaps #####')

    # H_y = hypnogram(Y, theta_R, theta_W, p=1)
    # # avg_Ron_and_Roff_by_state(Y, H_y)
    # # inter_REM(H_y)
    # #plot REM pressures and ability to induce a REM period as a function of time after the end of the previous REM period
    # REM_pressure_laser_onset(Y, H_y, dur, theta_R)

    # print('##### Laser Triggered Brainstates #####')

    # #parameters
    # pre_post = 5*60
    # gap_range = [5, 25]
    # noise = True
    # ci = None

    # #simulate sleep for 4 mice
    # Z = run_mi_model(X0, dt, hrs, group = group, sigma = sigma, dur = dur, delay = delay, gap_rand = True, gap_range = gap_range, noise = noise)
    # A = run_mi_model(X0, dt, hrs, group = group, sigma = sigma, dur = dur, delay = delay, gap_rand = True, gap_range = gap_range, noise = noise)
    # B = run_mi_model(X0, dt, hrs, group = group, sigma = sigma, dur = dur, delay = delay, gap_rand = True, gap_range = gap_range, noise = noise)
    # C = run_mi_model(X0, dt, hrs, group = group, sigma = sigma, dur = dur, delay = delay, gap_rand = True, gap_range = gap_range, noise = noise)

    # #create hypnograms for the 4 mice
    # H_z = hypnogram(Z, theta_R, theta_W, p=0)
    # H_a = hypnogram(A, theta_R, theta_W, p=0)
    # H_b = hypnogram(B, theta_R, theta_W, p=0)
    # H_c = hypnogram(C, theta_R, theta_W, p=0)

    # #combine sleep data and hypnograms into larger lists
    # data_coll = [Z, A, B, C]
    # hypno_coll = [H_z, H_a, H_b, H_c]

    # #calculate laser triggered sleep state percentages and show figure
    # # total_df, iter_df = laser_trig_percents(data_coll, hypno_coll, dt, pre_post, dur, ci)
    # brainstates = laser_trig_percents(data_coll, hypno_coll, dt, pre_post, dur, ci)

# %%
